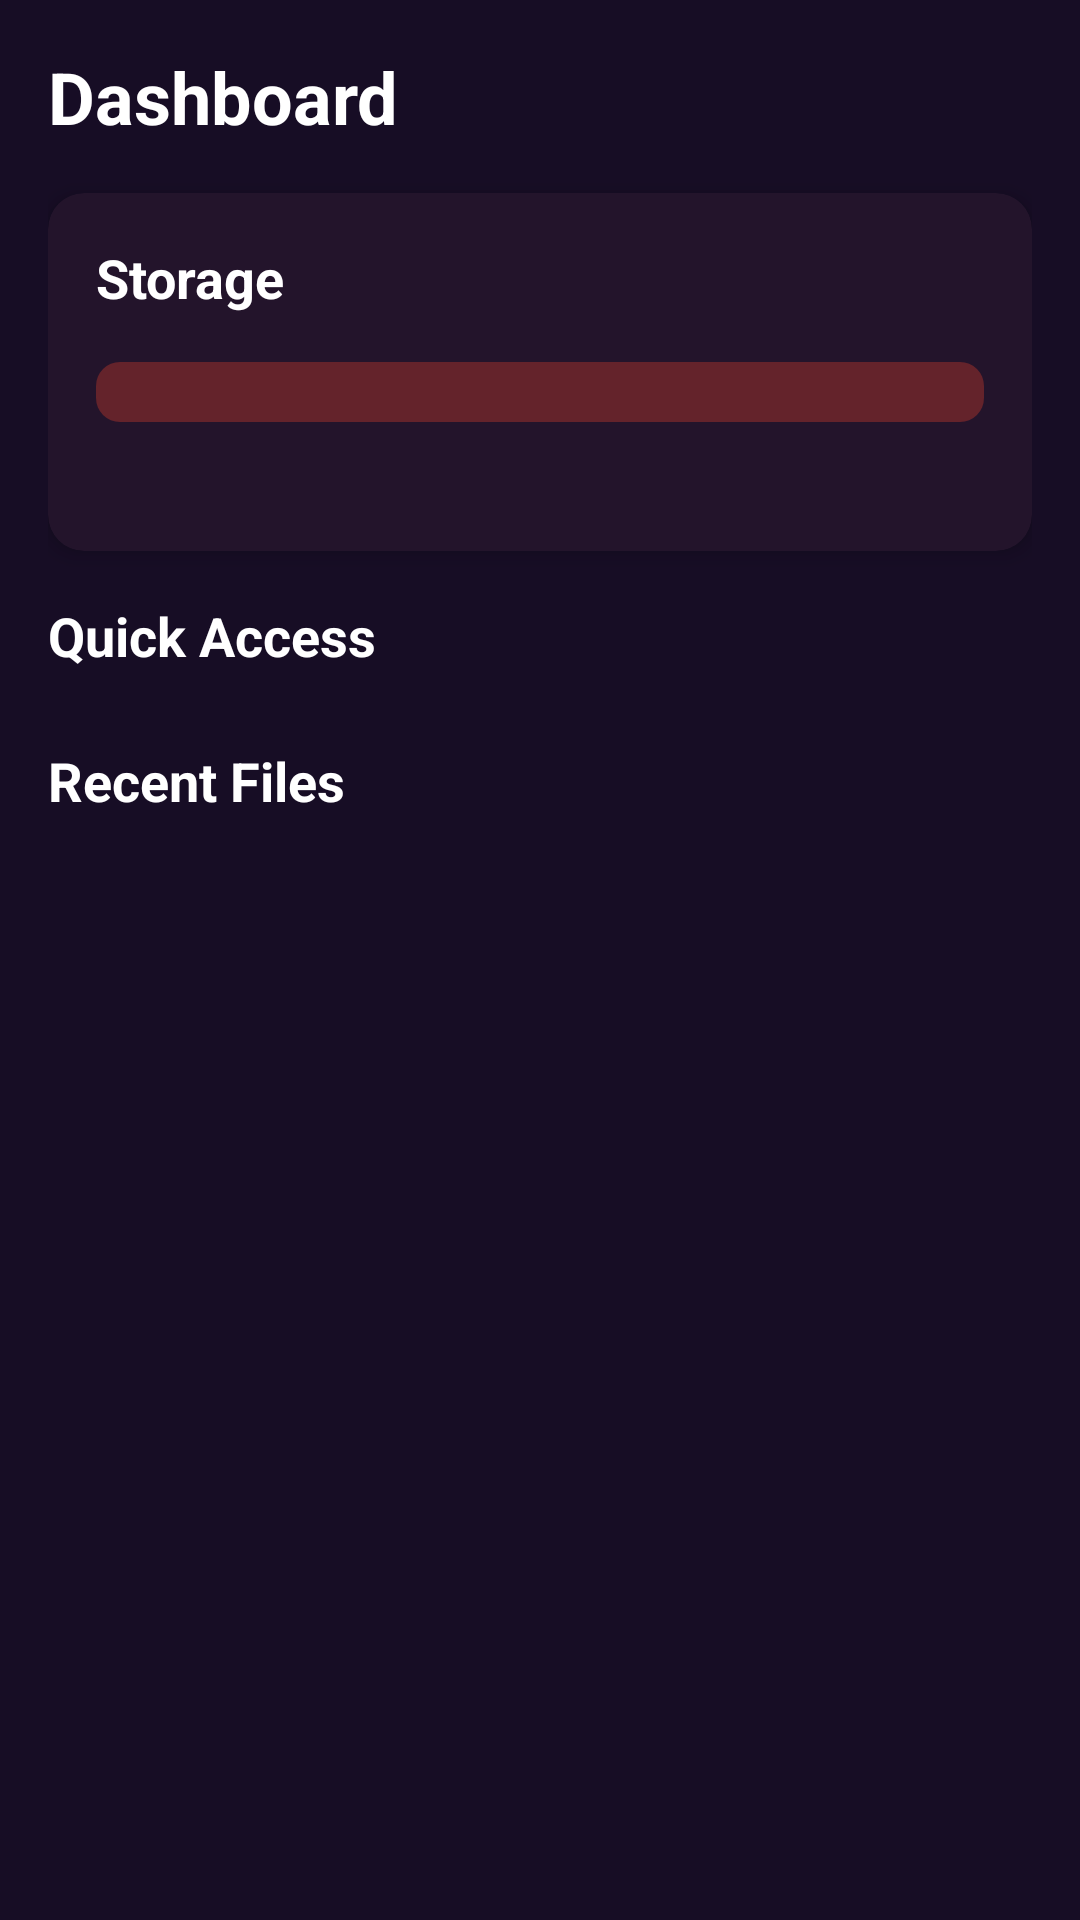

Produce the Android XML layout that renders to this screen, including the resource entries it uses.
<!-- AndroidManifest.xml: application theme Theme.AzazelsExplorer -->
<!-- res/layout/fragment_dashboard.xml -->
<?xml version="1.0" encoding="utf-8"?>
<androidx.core.widget.NestedScrollView
    xmlns:android="http://schemas.android.com/apk/res/android"
    xmlns:app="http://schemas.android.com/apk/res-auto"
    xmlns:tools="http://schemas.android.com/tools"
    android:layout_width="match_parent"
    android:layout_height="match_parent"
    android:background="@color/background_primary">

    <LinearLayout
        android:layout_width="match_parent"
        android:layout_height="wrap_content"
        android:orientation="vertical"
        android:padding="16dp">

        <TextView
            android:layout_width="wrap_content"
            android:layout_height="wrap_content"
            android:text="@string/nav_dashboard"
            android:textColor="@color/text_on_dark"
            android:textSize="24sp"
            android:textStyle="bold"
            android:paddingBottom="16dp" />

        
        <androidx.cardview.widget.CardView
            android:layout_width="match_parent"
            android:layout_height="wrap_content"
            app:cardCornerRadius="12dp"
            app:cardElevation="4dp"
            app:cardBackgroundColor="@color/surface_primary"
            android:layout_marginBottom="16dp">

            <LinearLayout
                android:layout_width="match_parent"
                android:layout_height="wrap_content"
                android:orientation="vertical"
                android:padding="16dp">

                <TextView
                    android:layout_width="wrap_content"
                    android:layout_height="wrap_content"
                    android:text="@string/label_storage"
                    android:textColor="@color/text_on_dark"
                    android:textSize="18sp"
                    android:textStyle="bold" />

                <ProgressBar
                    android:id="@+id/pb_storage"
                    style="@android:style/Widget.ProgressBar.Horizontal"
                    android:layout_width="match_parent"
                    android:layout_height="wrap_content"
                    android:layout_marginTop="16dp"
                    android:layout_marginBottom="8dp"
                    android:progressDrawable="@drawable/storage_progress" />

                <TextView
                    android:id="@+id/tv_storage_stats"
                    android:layout_width="wrap_content"
                    android:layout_height="wrap_content"
                    android:textColor="@color/text_on_dark"
                    android:textSize="14sp"
                    tools:text="12.5 GB / 64 GB used" />

            </LinearLayout>
        </androidx.cardview.widget.CardView>

        
        <TextView
            android:layout_width="wrap_content"
            android:layout_height="wrap_content"
            android:text="@string/label_quick_access"
            android:textColor="@color/text_on_dark"
            android:textSize="18sp"
            android:textStyle="bold"
            android:paddingBottom="8dp" />

        <androidx.recyclerview.widget.RecyclerView
            android:id="@+id/rv_quick_access"
            android:layout_width="match_parent"
            android:layout_height="wrap_content"
            android:nestedScrollingEnabled="false"
            android:layout_marginBottom="16dp" />

        
        <TextView
            android:layout_width="wrap_content"
            android:layout_height="wrap_content"
            android:text="@string/label_recent_files"
            android:textColor="@color/text_on_dark"
            android:textSize="18sp"
            android:textStyle="bold"
            android:paddingBottom="8dp" />

        <androidx.recyclerview.widget.RecyclerView
            android:id="@+id/rv_recent_files"
            android:layout_width="match_parent"
            android:layout_height="wrap_content"
            android:nestedScrollingEnabled="false" />

    </LinearLayout>
</androidx.core.widget.NestedScrollView>
<!-- resources referenced by this layout -->
<resources>
  <color name="background_primary">#170D25</color>
  <color name="surface_primary">#23142B</color>
  <color name="text_on_dark">#FFFFFF</color>
  <!-- drawable storage_progress (drawable) -->
  <?xml version="1.0" encoding="utf-8"?>
  <layer-list xmlns:android="http://schemas.android.com/apk/res/android">
      <item android:id="@android:id/background">
          <shape>
              <corners android:radius="8dp" />
              <solid android:color="@color/accent_secondary" />
          </shape>
      </item>
      <item android:id="@android:id/progress">
          <clip>
              <shape>
                  <corners android:radius="8dp" />
                  <solid android:color="@color/accent_primary" />
              </shape>
          </clip>
      </item>
  </layer-list>
  <string name="label_quick_access">Quick Access</string>
  <string name="label_recent_files">Recent Files</string>
  <string name="label_storage">Storage</string>
  <string name="nav_dashboard">Dashboard</string>
  <style name="Theme.AzazelsExplorer" parent="Base.Theme.AzazelsExplorer" />
  <color name="accent_secondary">#64232B</color>
  <color name="accent_primary">#B94049</color>
  <style name="Base.Theme.AzazelsExplorer" parent="Theme.Material3.DayNight.NoActionBar">
          
          <item name="colorPrimary">@color/accent_primary</item>
          <item name="colorOnPrimary">@color/text_on_dark</item>
          <item name="colorSecondary">@color/accent_secondary</item>
          <item name="colorOnSecondary">@color/text_primary</item>
          <item name="android:windowBackground">@color/background_primary</item>
          <item name="colorSurface">@color/surface_primary</item>
          <item name="colorOnSurface">@color/text_primary</item>
          <item name="colorSurfaceVariant">@color/surface_secondary</item>
          <item name="colorOnSurfaceVariant">@color/text_secondary</item>
      </style>
  <color name="text_primary">#FFFFFF</color>
  <color name="surface_secondary">#2B1931</color>
  <color name="text_secondary">#B3FFFFFF</color>
</resources>
